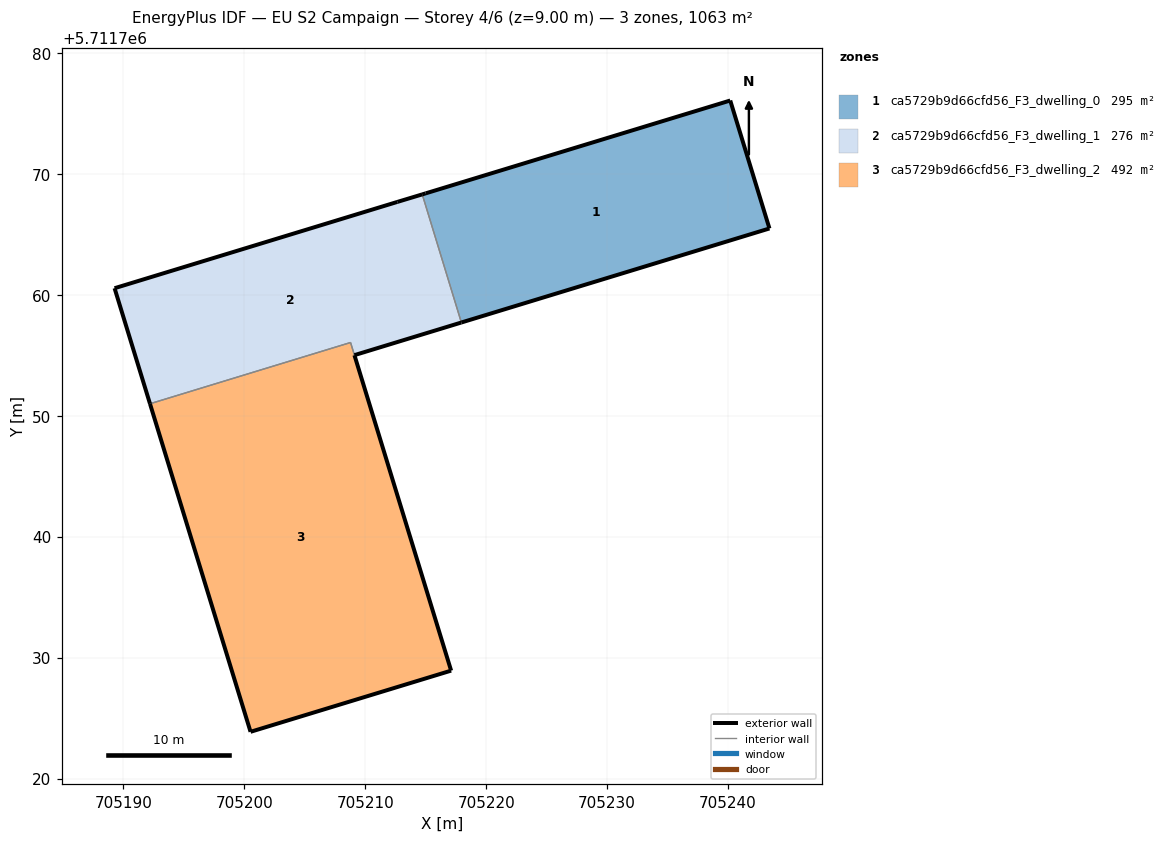
=== STOREY PLAN SPEC (per zone: floor XY polygon, exterior-wall plan segments, windows/doors) ===
zone 1: ca5729b9d66cfd56_F3_dwelling_0  (294.9 m²)
  floor: (705243.42, 5711765.50) (705240.18, 5711776.08) (705215.00, 5711768.41) (705214.71, 5711768.32) (705217.95, 5711757.73)
  exterior wall: (705214.71, 5711768.32) – (705215.00, 5711768.41)  [0.3 m]
  exterior wall: (705215.00, 5711768.41) – (705240.18, 5711776.08)  [26.3 m]
  exterior wall: (705240.18, 5711776.08) – (705243.43, 5711765.50)  [11.1 m]
  exterior wall: (705243.43, 5711765.50) – (705217.95, 5711757.73)  [26.6 m]
  interior walls: 2
zone 2: ca5729b9d66cfd56_F3_dwelling_1  (275.8 m²)
  floor: (705217.95, 5711757.72) (705214.71, 5711768.32) (705212.65, 5711767.70) (705189.27, 5711760.56) (705192.20, 5711751.00) (705208.78, 5711756.07) (705209.10, 5711755.03)
  exterior wall: (705192.20, 5711751.00) – (705189.27, 5711760.56)  [10.0 m]
  exterior wall: (705189.27, 5711760.56) – (705212.66, 5711767.70)  [24.5 m]
  exterior wall: (705212.66, 5711767.70) – (705214.71, 5711768.32)  [2.1 m]
  exterior wall: (705217.95, 5711757.72) – (705209.10, 5711755.03)  [9.2 m]
  interior walls: 4
zone 3: ca5729b9d66cfd56_F3_dwelling_2  (492.1 m²)
  floor: (705217.10, 5711728.93) (705208.78, 5711756.07) (705192.20, 5711751.00) (705200.51, 5711723.88)
  exterior wall: (705209.10, 5711755.02) – (705217.10, 5711728.93)  [27.3 m]
  exterior wall: (705217.10, 5711728.93) – (705200.51, 5711723.88)  [17.3 m]
  exterior wall: (705200.51, 5711723.88) – (705192.20, 5711751.00)  [28.4 m]
  interior walls: 2

=== DERIVED (storey summary) ===
Building: EU S2 Campaign
Storey: 4 of 6  (floor level z = 9.00 m)
Storey gross floor area: 1062.8 m²
Zones on this storey: 3
  - ca5729b9d66cfd56_F3_dwelling_0: floor 294.9 m²; exterior wall 64.3 m (193.0 m²); WWR 0.0%
  - ca5729b9d66cfd56_F3_dwelling_1: floor 275.8 m²; exterior wall 45.8 m (137.5 m²); WWR 0.0%
  - ca5729b9d66cfd56_F3_dwelling_2: floor 492.1 m²; exterior wall 73.0 m (219.0 m²); WWR 0.0%
Zone adjacency (shared interzone walls):
  - ca5729b9d66cfd56_F3_dwelling_0 ↔ ca5729b9d66cfd56_F3_dwelling_1
  - ca5729b9d66cfd56_F3_dwelling_1 ↔ ca5729b9d66cfd56_F3_dwelling_2